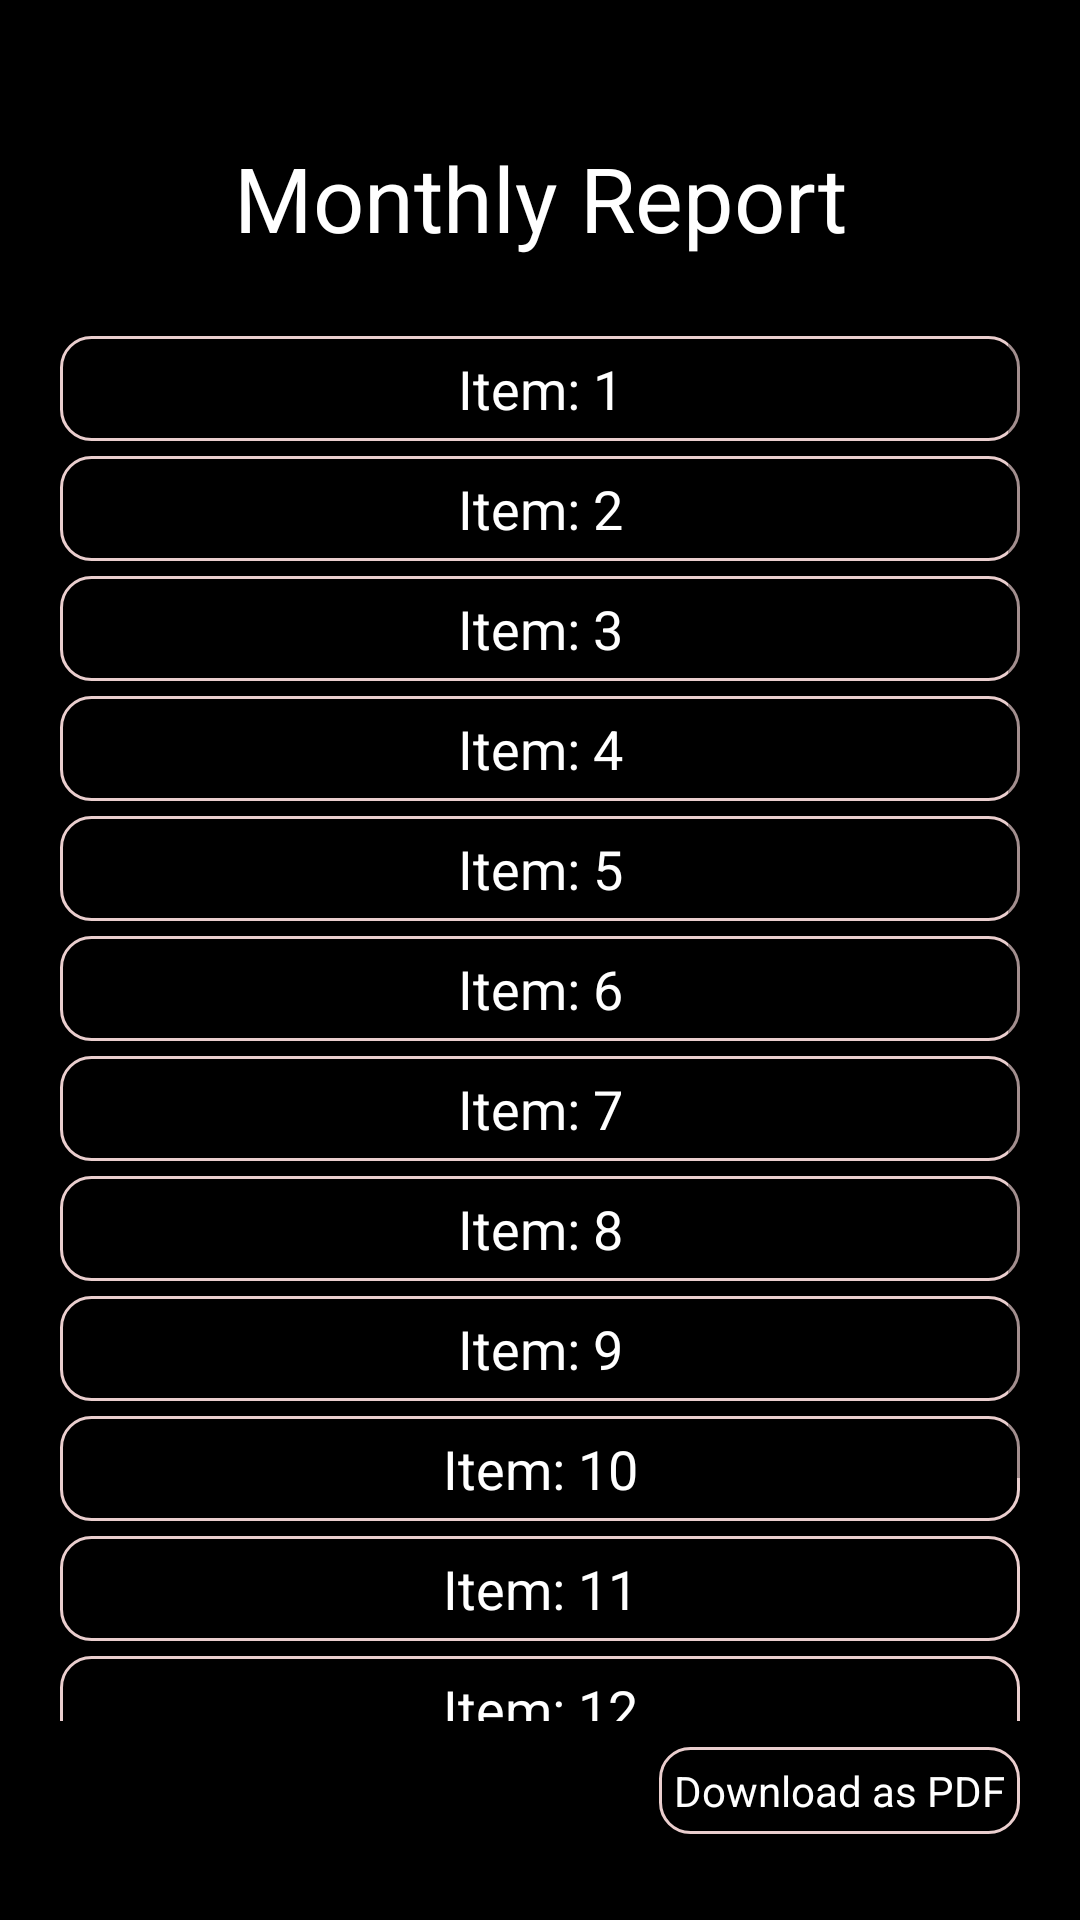

Produce the Android XML layout that renders to this screen, including the resource entries it uses.
<!-- AndroidManifest.xml: fallback theme Theme.MaterialComponents.DayNight.NoActionBar -->
<!-- res/layout/activity_monthly_report.xml -->
<?xml version="1.0" encoding="utf-8"?>
<LinearLayout xmlns:android="http://schemas.android.com/apk/res/android"
    xmlns:app="http://schemas.android.com/apk/res-auto"
    xmlns:tools="http://schemas.android.com/tools"
    android:layout_width="match_parent"
    android:layout_height="match_parent"
    android:orientation="vertical"
    android:padding="20dp"
    android:background="@color/black"
    android:weightSum="13"
    tools:context=".ActivityMonthlyReport">

    <TextView
        android:layout_width="match_parent"
        android:layout_height="0dp"
        android:layout_weight="2"
        android:text="Monthly Report"
        android:textColor="@color/white"
        android:gravity="center"
        android:textSize="30dp"
        >
    </TextView>

    <ScrollView
        android:layout_width="match_parent"
        android:layout_height="0dp"
        android:layout_weight="10">
        <LinearLayout
            android:layout_width="match_parent"
            android:layout_height="match_parent"
            android:layout_marginBottom="20dp"
            android:orientation="vertical">
            <TextView
                android:layout_width="match_parent"
                android:layout_height="35dp"
                android:gravity="center"
                android:text="Item: 1"
                android:textSize="18dp"
                android:layout_marginBottom="5dp"
                android:textColor="@color/white"
                android:background="@drawable/edittext_design"/>
            <TextView
                android:layout_width="match_parent"
                android:layout_height="35dp"
                android:gravity="center"
                android:text="Item: 2"
                android:textSize="18dp"
                android:layout_marginBottom="5dp"
                android:textColor="@color/white"
                android:background="@drawable/edittext_design"/>
            <TextView
                android:layout_width="match_parent"
                android:layout_height="35dp"
                android:gravity="center"
                android:text="Item: 3"
                android:textSize="18dp"
                android:layout_marginBottom="5dp"
                android:textColor="@color/white"
                android:background="@drawable/edittext_design"/>
            <TextView
                android:layout_width="match_parent"
                android:layout_height="35dp"
                android:gravity="center"
                android:text="Item: 4"
                android:textSize="18dp"
                android:layout_marginBottom="5dp"
                android:textColor="@color/white"
                android:background="@drawable/edittext_design"/>
            <TextView
                android:layout_width="match_parent"
                android:layout_height="35dp"
                android:gravity="center"
                android:text="Item: 5"
                android:textSize="18dp"
                android:layout_marginBottom="5dp"
                android:textColor="@color/white"
                android:background="@drawable/edittext_design"/>
            <TextView
                android:layout_width="match_parent"
                android:layout_height="35dp"
                android:gravity="center"
                android:text="Item: 6"
                android:textSize="18dp"
                android:layout_marginBottom="5dp"
                android:textColor="@color/white"
                android:background="@drawable/edittext_design"/>
            <TextView
                android:layout_width="match_parent"
                android:layout_height="35dp"
                android:gravity="center"
                android:text="Item: 7"
                android:textSize="18dp"
                android:layout_marginBottom="5dp"
                android:textColor="@color/white"
                android:background="@drawable/edittext_design"/>
            <TextView
                android:layout_width="match_parent"
                android:layout_height="35dp"
                android:gravity="center"
                android:text="Item: 8"
                android:textSize="18dp"
                android:layout_marginBottom="5dp"
                android:textColor="@color/white"
                android:background="@drawable/edittext_design"/>
            <TextView
                android:layout_width="match_parent"
                android:layout_height="35dp"
                android:gravity="center"
                android:text="Item: 9"
                android:textSize="18dp"
                android:layout_marginBottom="5dp"
                android:textColor="@color/white"
                android:background="@drawable/edittext_design"/>
            <TextView
                android:layout_width="match_parent"
                android:layout_height="35dp"
                android:gravity="center"
                android:text="Item: 10"
                android:textSize="18dp"
                android:layout_marginBottom="5dp"
                android:textColor="@color/white"
                android:background="@drawable/edittext_design"/>
            <TextView
                android:layout_width="match_parent"
                android:layout_height="35dp"
                android:gravity="center"
                android:text="Item: 11"
                android:textSize="18dp"
                android:layout_marginBottom="5dp"
                android:textColor="@color/white"
                android:background="@drawable/edittext_design"/>
            <TextView
                android:layout_width="match_parent"
                android:layout_height="35dp"
                android:gravity="center"
                android:text="Item: 12"
                android:textSize="18dp"
                android:layout_marginBottom="5dp"
                android:textColor="@color/white"
                android:background="@drawable/edittext_design"/>
            <TextView
                android:layout_width="match_parent"
                android:layout_height="35dp"
                android:gravity="center"
                android:text="Item: 13"
                android:textSize="18dp"
                android:layout_marginBottom="5dp"
                android:textColor="@color/white"
                android:background="@drawable/edittext_design"/>
            <TextView
                android:layout_width="match_parent"
                android:layout_height="35dp"
                android:gravity="center"
                android:text="Item: 14"
                android:textSize="18dp"
                android:layout_marginBottom="5dp"
                android:textColor="@color/white"
                android:background="@drawable/edittext_design"/>


        </LinearLayout>
    </ScrollView>

    <LinearLayout
        android:layout_width="match_parent"
        android:layout_height="0dp"
        android:layout_weight="1"
        android:gravity="end">
        <TextView
            android:layout_width="wrap_content"
            android:layout_height="wrap_content"
            android:text="Download as PDF"
            android:padding="5dp"
            android:background="@drawable/edittext_design"
            android:textColor="@color/white"
            android:layout_gravity="center">
        </TextView>
    </LinearLayout>

</LinearLayout>
<!-- resources referenced by this layout -->
<resources>
  <color name="black">#FF000000</color>
  <color name="white">#FFFFFFFF</color>
  <!-- drawable edittext_design (drawable) -->
  <?xml version="1.0" encoding="utf-8"?>
  <shape xmlns:android="http://schemas.android.com/apk/res/android"
      android:shape="rectangle">
      
      <solid android:color="?attr/TitleBarColor" />
      
      <stroke android:width="1dp" android:color="#EACECE"/>
      <corners android:radius="10dp"/>
  </shape>
</resources>
